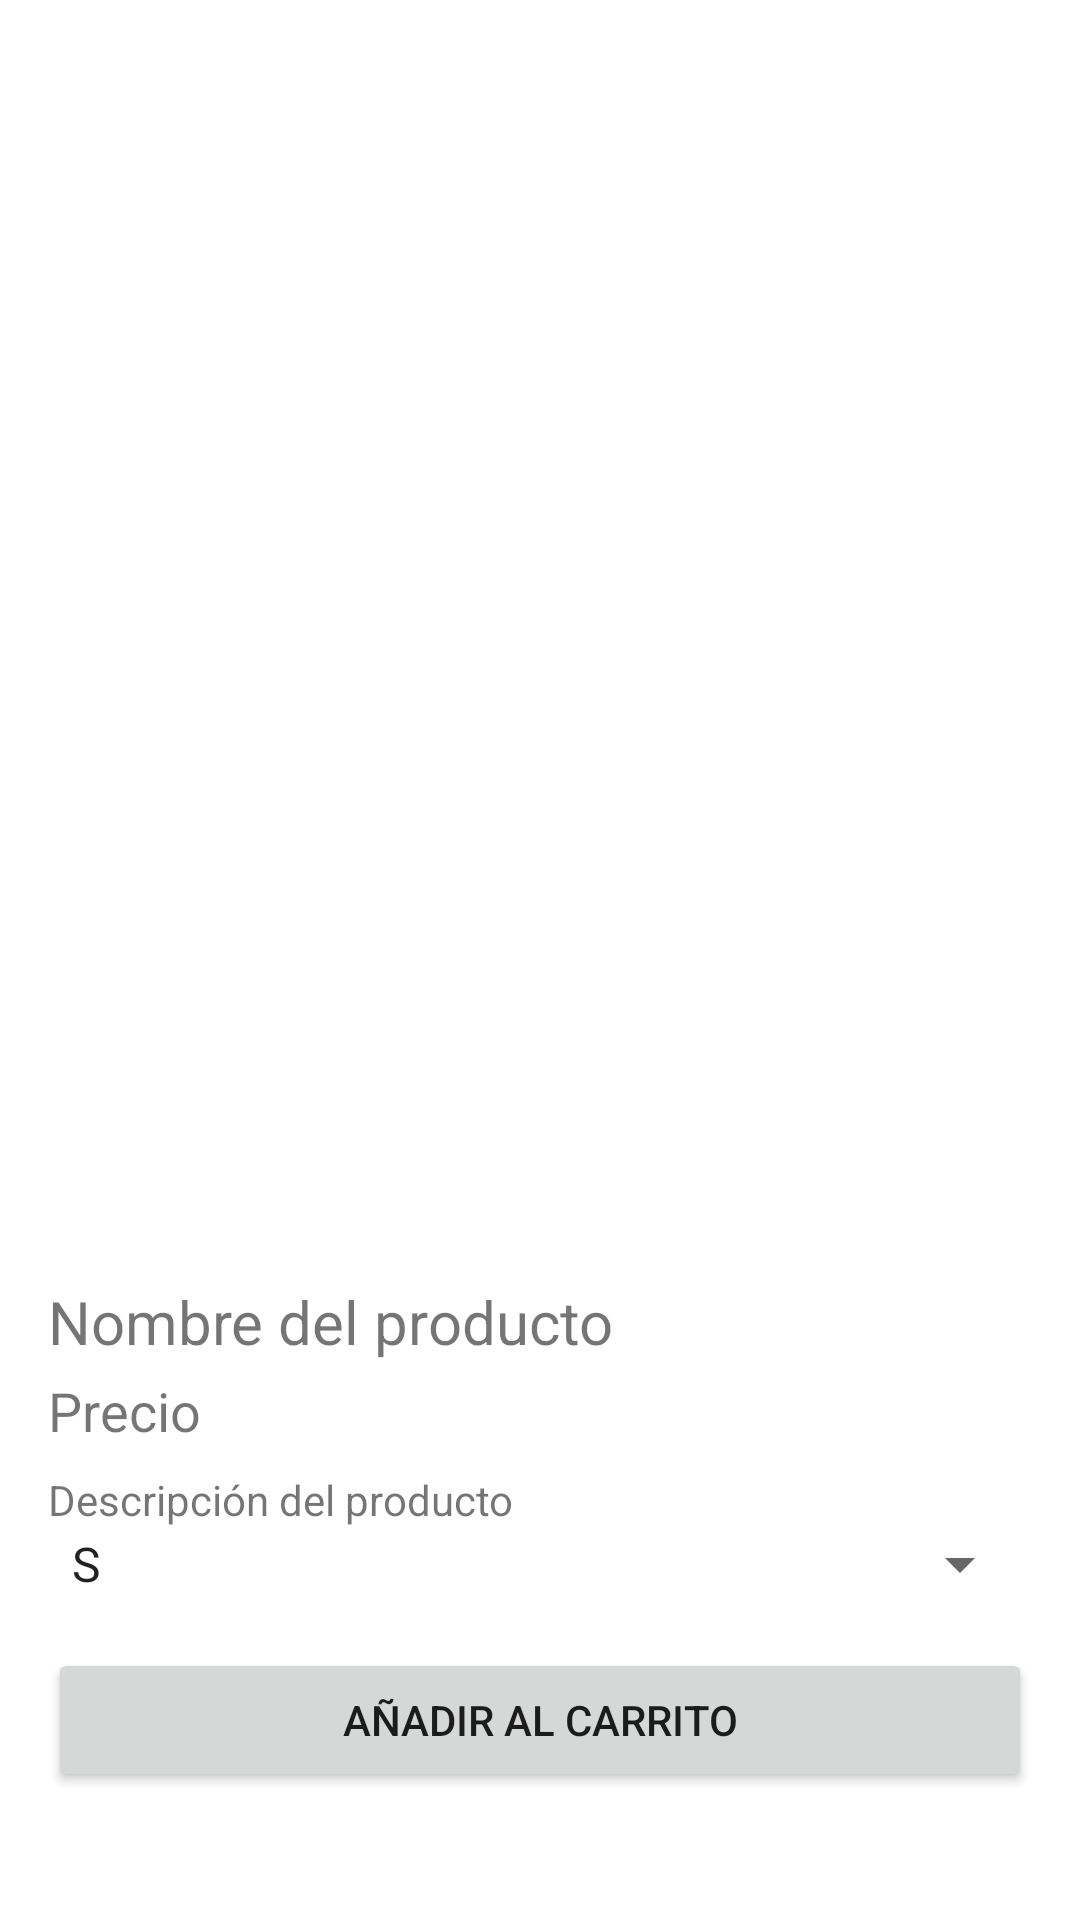

Here is an Android app screen rendered from its layout file. Give the layout XML and the strings, colors and styles it references.
<!-- AndroidManifest.xml: application theme Theme.VioletaVibes -->
<!-- res/layout/fragment_product_detail.xml -->
<LinearLayout
    xmlns:android="http://schemas.android.com/apk/res/android"
    android:layout_width="match_parent"
    android:layout_height="match_parent"
    android:orientation="vertical"
    android:padding="16dp">

    <ImageView
        android:id="@+id/productImage"
        android:layout_width="match_parent"
        android:layout_height="403dp"
        android:scaleType="centerCrop" />

    <TextView
        android:id="@+id/productName"
        android:layout_width="wrap_content"
        android:layout_height="wrap_content"
        android:text="Nombre del producto"
        android:textSize="20sp"
        android:paddingTop="8dp" />

    <TextView
        android:id="@+id/productPrice"
        android:layout_width="wrap_content"
        android:layout_height="wrap_content"
        android:text="Precio"
        android:textSize="18sp"
        android:paddingTop="4dp" />

    <TextView
        android:id="@+id/productDescription"
        android:layout_width="wrap_content"
        android:layout_height="wrap_content"
        android:text="Descripción del producto"
        android:paddingTop="8dp" />

    <Spinner
        android:id="@+id/spinnerSize"
        android:layout_width="match_parent"
        android:layout_height="wrap_content"
        android:entries="@array/product_sizes" />

    <Button
        android:id="@+id/btnAddToCart"
        android:layout_width="match_parent"
        android:layout_height="wrap_content"
        android:text="Añadir al carrito"
        android:layout_marginTop="16dp"/>
</LinearLayout>
<!-- resources referenced by this layout -->
<resources>
  <string-array name="product_sizes">
          <item>S</item>
          <item>M</item>
          <item>L</item>
          <item>XL</item>
      </string-array>
  <style name="Theme.VioletaVibes" parent="Theme.MaterialComponents.DayNight.NoActionBar">
          
          <item name="colorPrimary">@color/purple_500</item>
          <item name="colorPrimaryDark">@color/purple_700</item>
          <item name="colorAccent">@color/teal_200</item>
  
          
          <item name="android:windowBackground">@color/white</item>
      </style>
  <color name="purple_500">#9C27B0</color>
  <color name="purple_700">#7B1FA2</color>
  <color name="teal_200">#64FFDA</color>
  <color name="white">#FFFFFF</color>
</resources>
